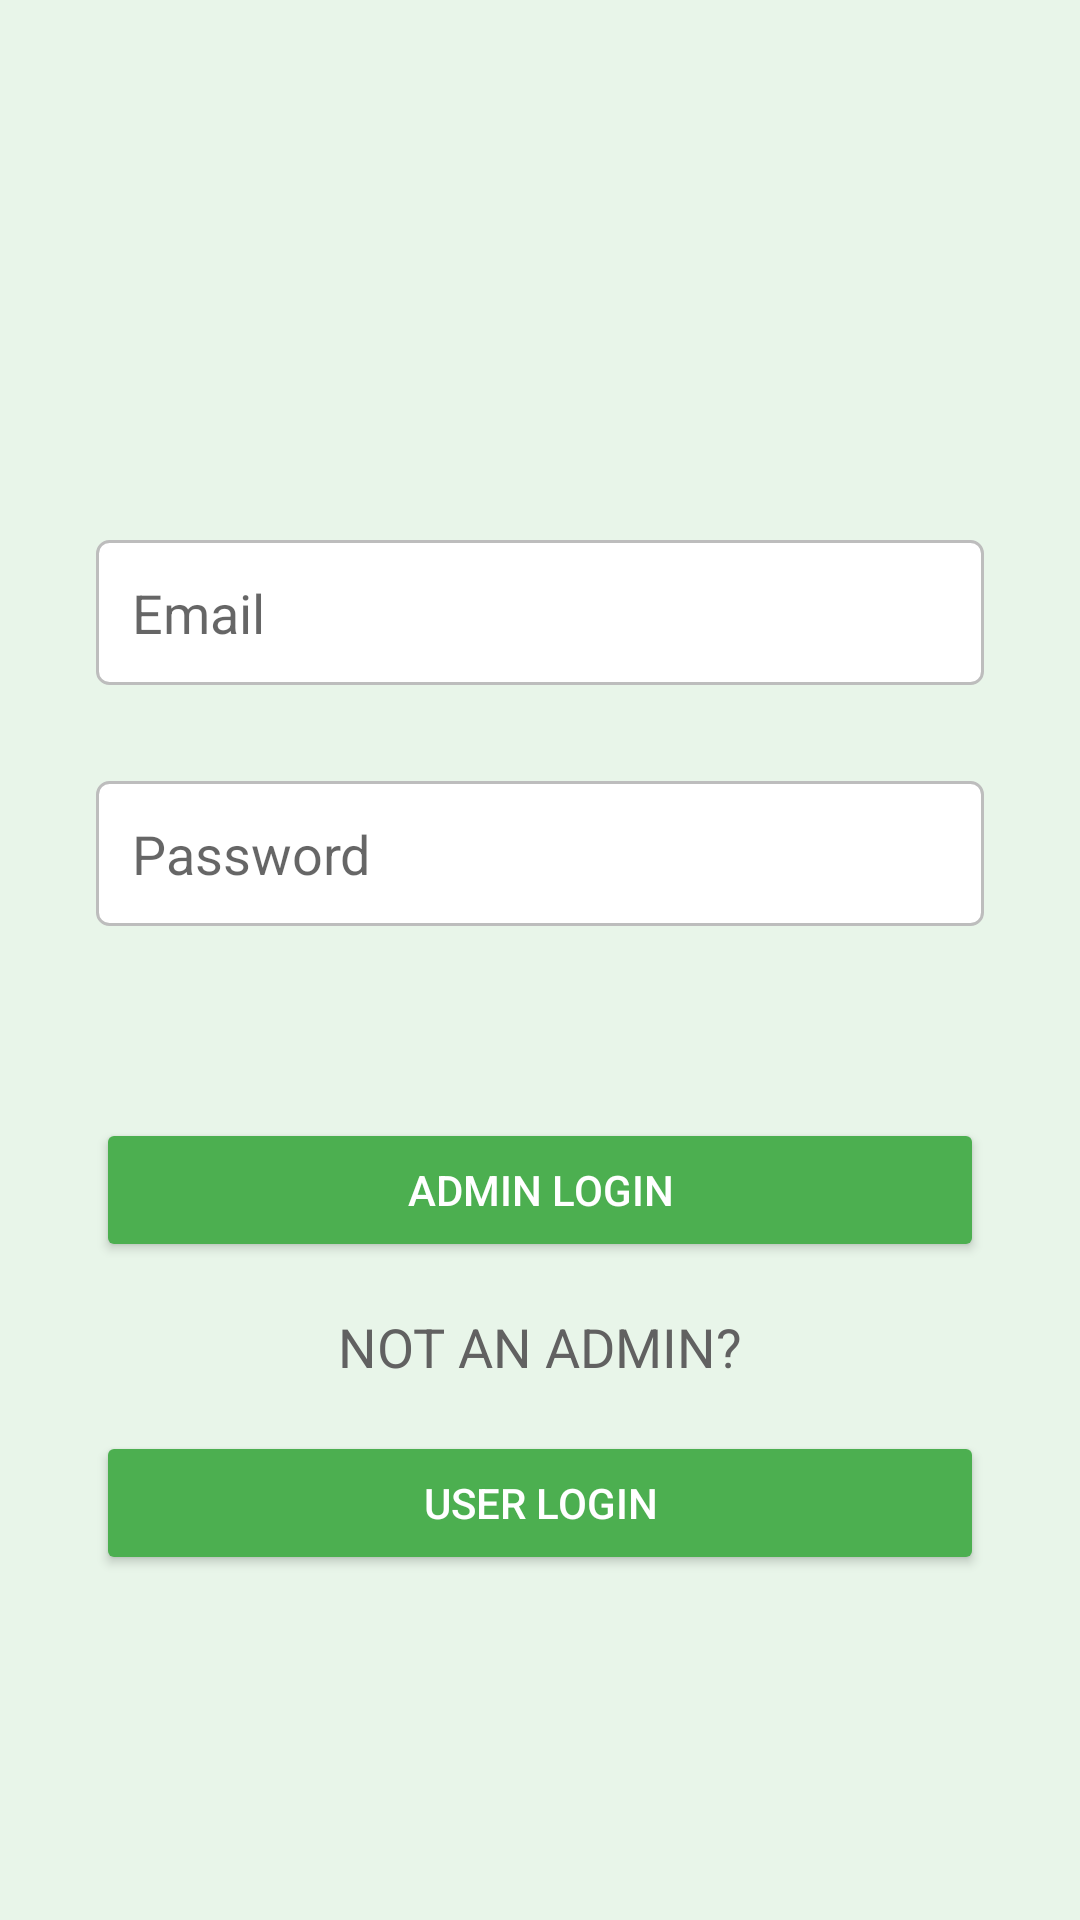

Here is an Android app screen rendered from its layout file. Give the layout XML and the strings, colors and styles it references.
<!-- AndroidManifest.xml: application theme Theme.MaterialComponents.DayNight.NoActionBar -->
<!-- res/layout/activity_admin_login.xml -->
<?xml version="1.0" encoding="utf-8"?>
<androidx.constraintlayout.widget.ConstraintLayout xmlns:android="http://schemas.android.com/apk/res/android"
    xmlns:app="http://schemas.android.com/apk/res-auto"
    xmlns:tools="http://schemas.android.com/tools"
    android:layout_width="match_parent"
    android:layout_height="match_parent"
    android:background="#E8F5E9"
    tools:context=".AdminLoginActivity">

    <EditText
        android:id="@+id/adminEmailEditText"
        android:layout_width="0dp"
        android:layout_height="wrap_content"
        android:ems="10"
        android:hint="Email"
        android:inputType="textEmailAddress"
        android:background="@drawable/edittext_background"
        android:padding="12dp"
        app:layout_constraintEnd_toEndOf="parent"
        app:layout_constraintStart_toStartOf="parent"
        app:layout_constraintTop_toTopOf="parent"
        android:layout_marginStart="32dp"
        android:layout_marginEnd="32dp"
        android:layout_marginTop="180dp"/>

    <EditText
        android:id="@+id/adminPasswordEditText"
        android:layout_width="0dp"
        android:layout_height="wrap_content"
        android:ems="10"
        android:hint="Password"
        android:inputType="textPassword"
        android:background="@drawable/edittext_background"
        android:padding="12dp"
        app:layout_constraintEnd_toEndOf="parent"
        app:layout_constraintStart_toStartOf="parent"
        app:layout_constraintTop_toBottomOf="@+id/adminEmailEditText"
        android:layout_marginStart="32dp"
        android:layout_marginEnd="32dp"
        android:layout_marginTop="32dp"/>

    <Button
        android:id="@+id/adminLoginButton"
        android:layout_width="0dp"
        android:layout_height="wrap_content"
        android:text="Admin Login"
        android:backgroundTint="#4CAF50"
        android:textColor="@android:color/white"
        app:layout_constraintEnd_toEndOf="parent"
        app:layout_constraintStart_toStartOf="parent"
        app:layout_constraintTop_toBottomOf="@+id/adminPasswordEditText"
        android:layout_marginTop="64dp"
        android:layout_marginStart="32dp"
        android:layout_marginEnd="32dp"/>

    <TextView
        android:id="@+id/orText"
        android:layout_width="wrap_content"
        android:layout_height="wrap_content"
        android:text="NOT AN ADMIN?"
        android:textSize="18sp"
        android:textColor="#616161"
        app:layout_constraintEnd_toEndOf="parent"
        app:layout_constraintStart_toStartOf="parent"
        app:layout_constraintTop_toBottomOf="@+id/adminLoginButton"
        android:layout_marginTop="16dp"/>

    <Button
        android:id="@+id/userLoginButton"
        android:layout_width="0dp"
        android:layout_height="wrap_content"
        android:text="User LOGIN"
        android:backgroundTint="#4CAF50"
        android:textColor="@android:color/white"
        app:layout_constraintEnd_toEndOf="parent"
        app:layout_constraintStart_toStartOf="parent"
        app:layout_constraintTop_toBottomOf="@+id/orText"
        android:layout_marginTop="16dp"
        android:layout_marginStart="32dp"
        android:layout_marginEnd="32dp"/>


</androidx.constraintlayout.widget.ConstraintLayout>
<!-- resources referenced by this layout -->
<resources>
  <!-- drawable edittext_background (drawable) -->
  <?xml version="1.0" encoding="utf-8"?>
  <shape xmlns:android="http://schemas.android.com/apk/res/android">
      <solid android:color="@android:color/white" />
      <corners android:radius="4dp" />
      <stroke android:color="#BDBDBD" android:width="1dp" />
  </shape>
</resources>
